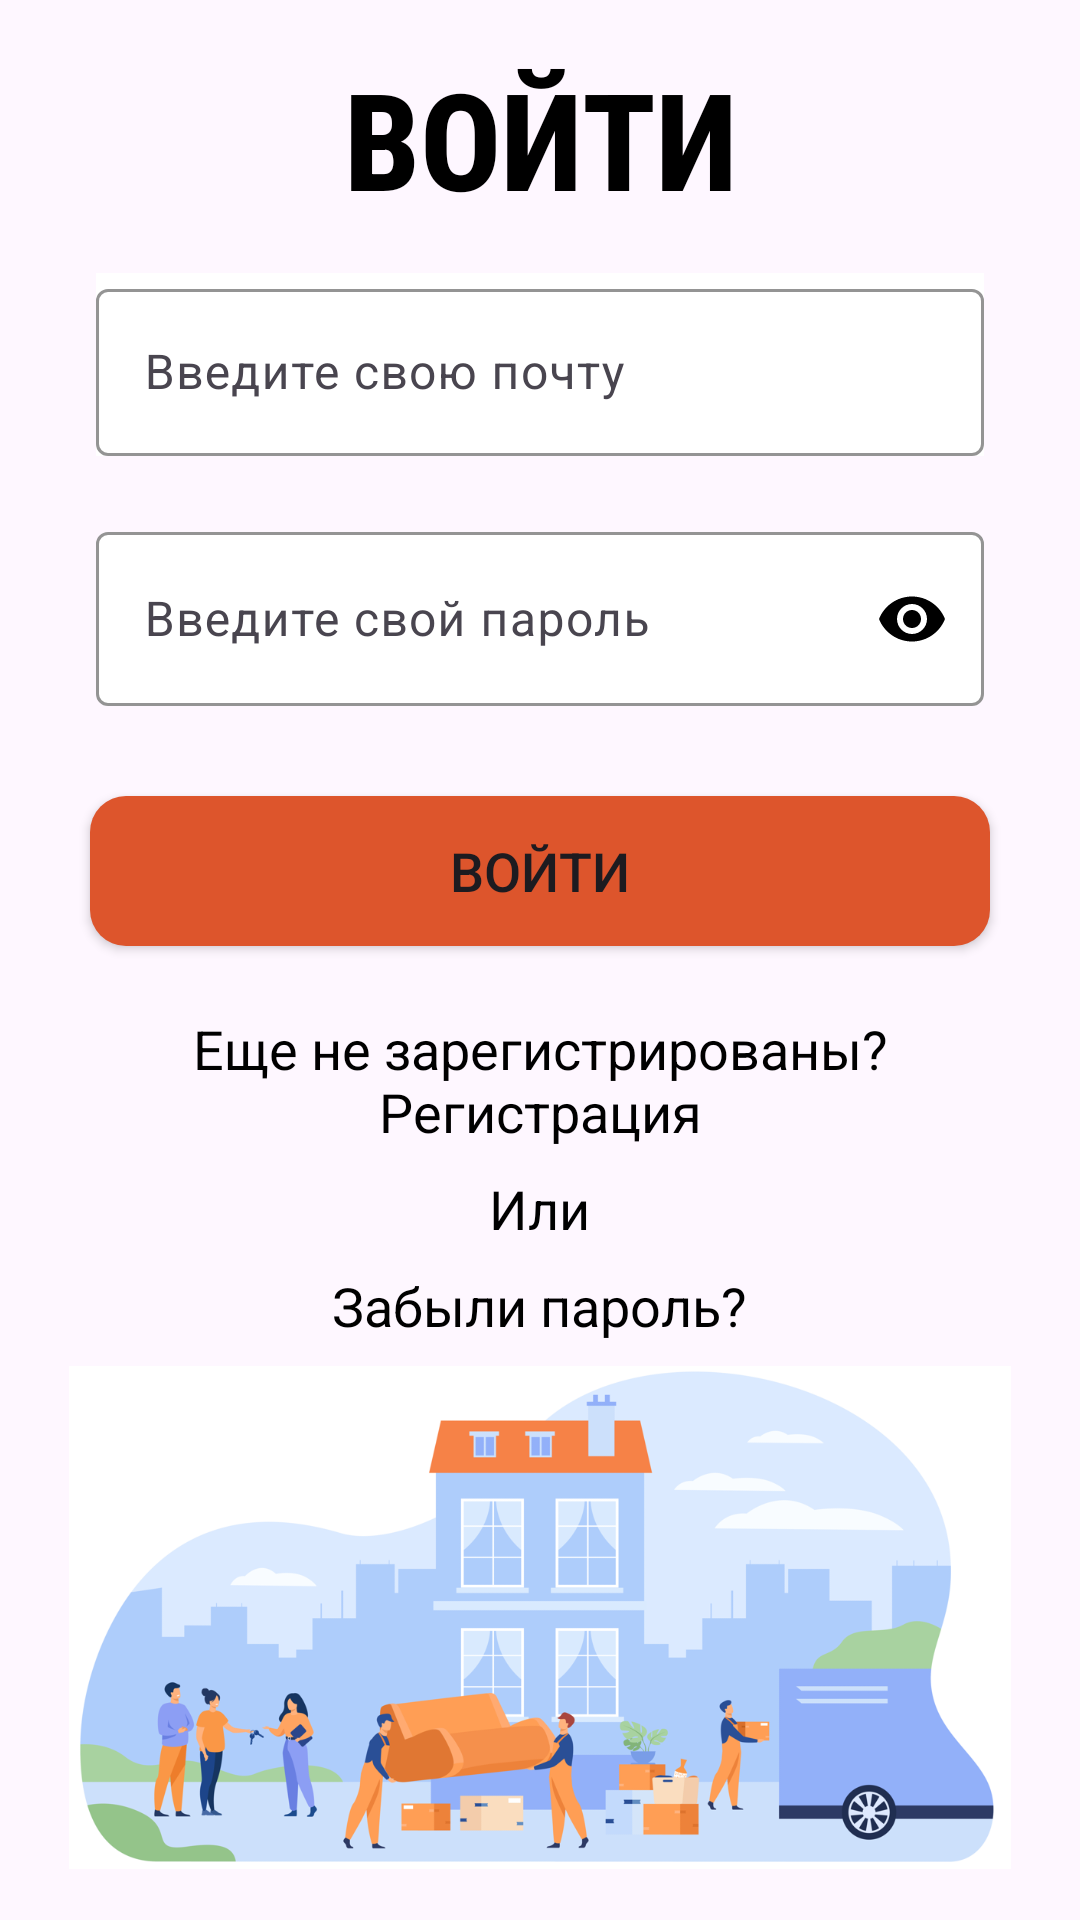

Android layout source for this screen:
<!-- AndroidManifest.xml: application theme Theme.QazRent -->
<!-- res/layout/activity_login.xml -->
<?xml version="1.0" encoding="utf-8"?>
<androidx.constraintlayout.widget.ConstraintLayout
    xmlns:android="http://schemas.android.com/apk/res/android"
    xmlns:app="http://schemas.android.com/apk/res-auto"
    xmlns:tools="http://schemas.android.com/tools"
    android:layout_width="match_parent"
    android:layout_height="match_parent"
    android:padding="16dp"
    tools:context=".LoginActivity"
    android:orientation="horizontal">

    <LinearLayout
        android:layout_width="match_parent"
        android:layout_height="wrap_content"
        android:layout_alignParentStart="true"
        android:layout_alignParentEnd="true"
        android:orientation="vertical"
        app:layout_constraintBottom_toBottomOf="parent"
        app:layout_constraintEnd_toEndOf="parent"
        app:layout_constraintStart_toStartOf="parent"
        app:layout_constraintTop_toTopOf="parent">

        <TextView
            android:layout_width="match_parent"
            android:layout_height="wrap_content"
            android:fontFamily="sans-serif-condensed-medium"
            android:gravity="center"
            android:text="@string/textLog"
            android:textAllCaps="true"
            android:textColor="@color/black"
            android:textSize="45sp"
            android:textStyle="bold" />


        <com.google.android.material.textfield.TextInputLayout
            android:id="@+id/login_email"
            android:layout_width="match_parent"
            android:layout_height="wrap_content"
            android:layout_marginHorizontal="16dp"
            android:layout_marginTop="15dp"
            android:background="@color/white"
            android:textColor="@color/black"
            app:boxStrokeColor="@color/theme"
            app:hintTextColor="@color/black"
            app:layout_constraintEnd_toEndOf="parent"
            app:layout_constraintHorizontal_bias="0.5"
            app:layout_constraintStart_toStartOf="parent"
            app:layout_constraintTop_toTopOf="parent">

            <com.google.android.material.textfield.TextInputEditText
                android:id="@+id/emailEt"
                android:layout_width="match_parent"
                android:layout_height="wrap_content"
                android:hint="Введите свою почту"
                android:inputType="textEmailAddress"
                android:textColor="@color/black" />
        </com.google.android.material.textfield.TextInputLayout>


        <com.google.android.material.textfield.TextInputLayout
            android:id="@+id/login_password"
            android:layout_width="match_parent"
            android:layout_height="wrap_content"
            android:layout_marginHorizontal="16dp"
            android:layout_marginTop="20dp"
            app:boxBackgroundColor="@color/white"
            app:boxStrokeColor="@color/theme"
            app:hintTextColor="@color/black"
            app:layout_constraintEnd_toEndOf="parent"
            app:layout_constraintHorizontal_bias="0.5"
            app:layout_constraintStart_toStartOf="parent"
            app:layout_constraintTop_toBottomOf="@id/login_email"
            app:passwordToggleEnabled="true"
            app:passwordToggleTint="@color/black">

            <com.google.android.material.textfield.TextInputEditText
                android:id="@+id/passET"
                android:layout_width="match_parent"
                android:layout_height="58dp"
                android:hint="Введите свой пароль"
                android:inputType="textPassword"
                android:textColor="@color/black" />
        </com.google.android.material.textfield.TextInputLayout>

        <Button
            android:id="@+id/login_button"
            android:layout_width="300dp"
            android:layout_height="50dp"
            android:layout_gravity="center_horizontal"
            android:layout_marginTop="30dp"
            android:backgroundTint="@color/lavender"
            android:text="войти"
            android:background="@drawable/button_custom"
            android:textAllCaps="true"
            android:textSize="18sp" />

        <TextView
            android:id="@+id/signupRedirectText"
            android:layout_width="wrap_content"
            android:layout_height="wrap_content"
            android:layout_gravity="center"
            android:layout_marginTop="14dp"
            android:gravity="center_horizontal"
            android:padding="8dp"
            android:text="Еще не зарегистрированы? Регистрация"
            android:textColor="@color/black"
            android:textSize="18sp" />

        <TextView
            android:layout_width="wrap_content"
            android:layout_height="wrap_content"
            android:layout_gravity="center_horizontal"
            android:text="Или"
            android:textSize="18sp"
            android:textColor="@color/black"/>

        <TextView
            android:id="@+id/resetRedirectText"
            android:layout_width="wrap_content"
            android:layout_height="wrap_content"
            android:layout_gravity="center"
            android:gravity="center_horizontal"
            android:padding="8dp"
            android:text="Забыли пароль?"
            android:textColor="@color/black"
            android:textSize="18sp" />


        <ImageView
            android:layout_width="match_parent"
            android:layout_height="wrap_content"
            android:layout_marginStart="1dp"
            android:layout_marginEnd="1dp"
            android:layout_marginBottom="1dp"
            app:srcCompat="@drawable/img" />
    </LinearLayout>


</androidx.constraintlayout.widget.ConstraintLayout>
<!-- resources referenced by this layout -->
<resources>
  <color name="black">#FF000000</color>
  <color name="lavender">#DD552C</color>
  <color name="theme">#B432CA</color>
  <color name="white">#FFFFFFFF</color>
  <!-- drawable button_custom (drawable) -->
  <?xml version="1.0" encoding="utf-8"?>
  <selector xmlns:android="http://schemas.android.com/apk/res/android">
  
      
      <item android:state_pressed="true">
          <shape android:shape="rectangle">
              <corners android:radius="12dp" />
              <solid android:color="#06468F" />
          </shape>
      </item>
  
      
      <item>
          <shape android:shape="rectangle">
              <corners android:radius="12dp" />
              <solid android:color="@color/colorButtonDefault" />
          </shape>
      </item>
  
  </selector>
  <!-- drawable img: png bitmap (drawable, 123788 bytes) -->
  <string name="textLog">ВОЙТИ</string>
  <style name="Theme.QazRent" parent="Base.Theme.QazRent" />
  <color name="colorButtonDefault">#2196F3</color>
  <style name="Base.Theme.QazRent" parent="Theme.Material3.DayNight.NoActionBar">
          
          
          <item name="colorPrimary">@color/colorButtonDefault</item>
          <item name="backgroundColor">@color/colorButtonPressed</item>
          <item name="colorAccent">@color/colorButtonFocused</item>
      </style>
  <color name="colorButtonPressed">#1565C0</color>
  <color name="colorButtonFocused">#C5CAE9</color>
</resources>
